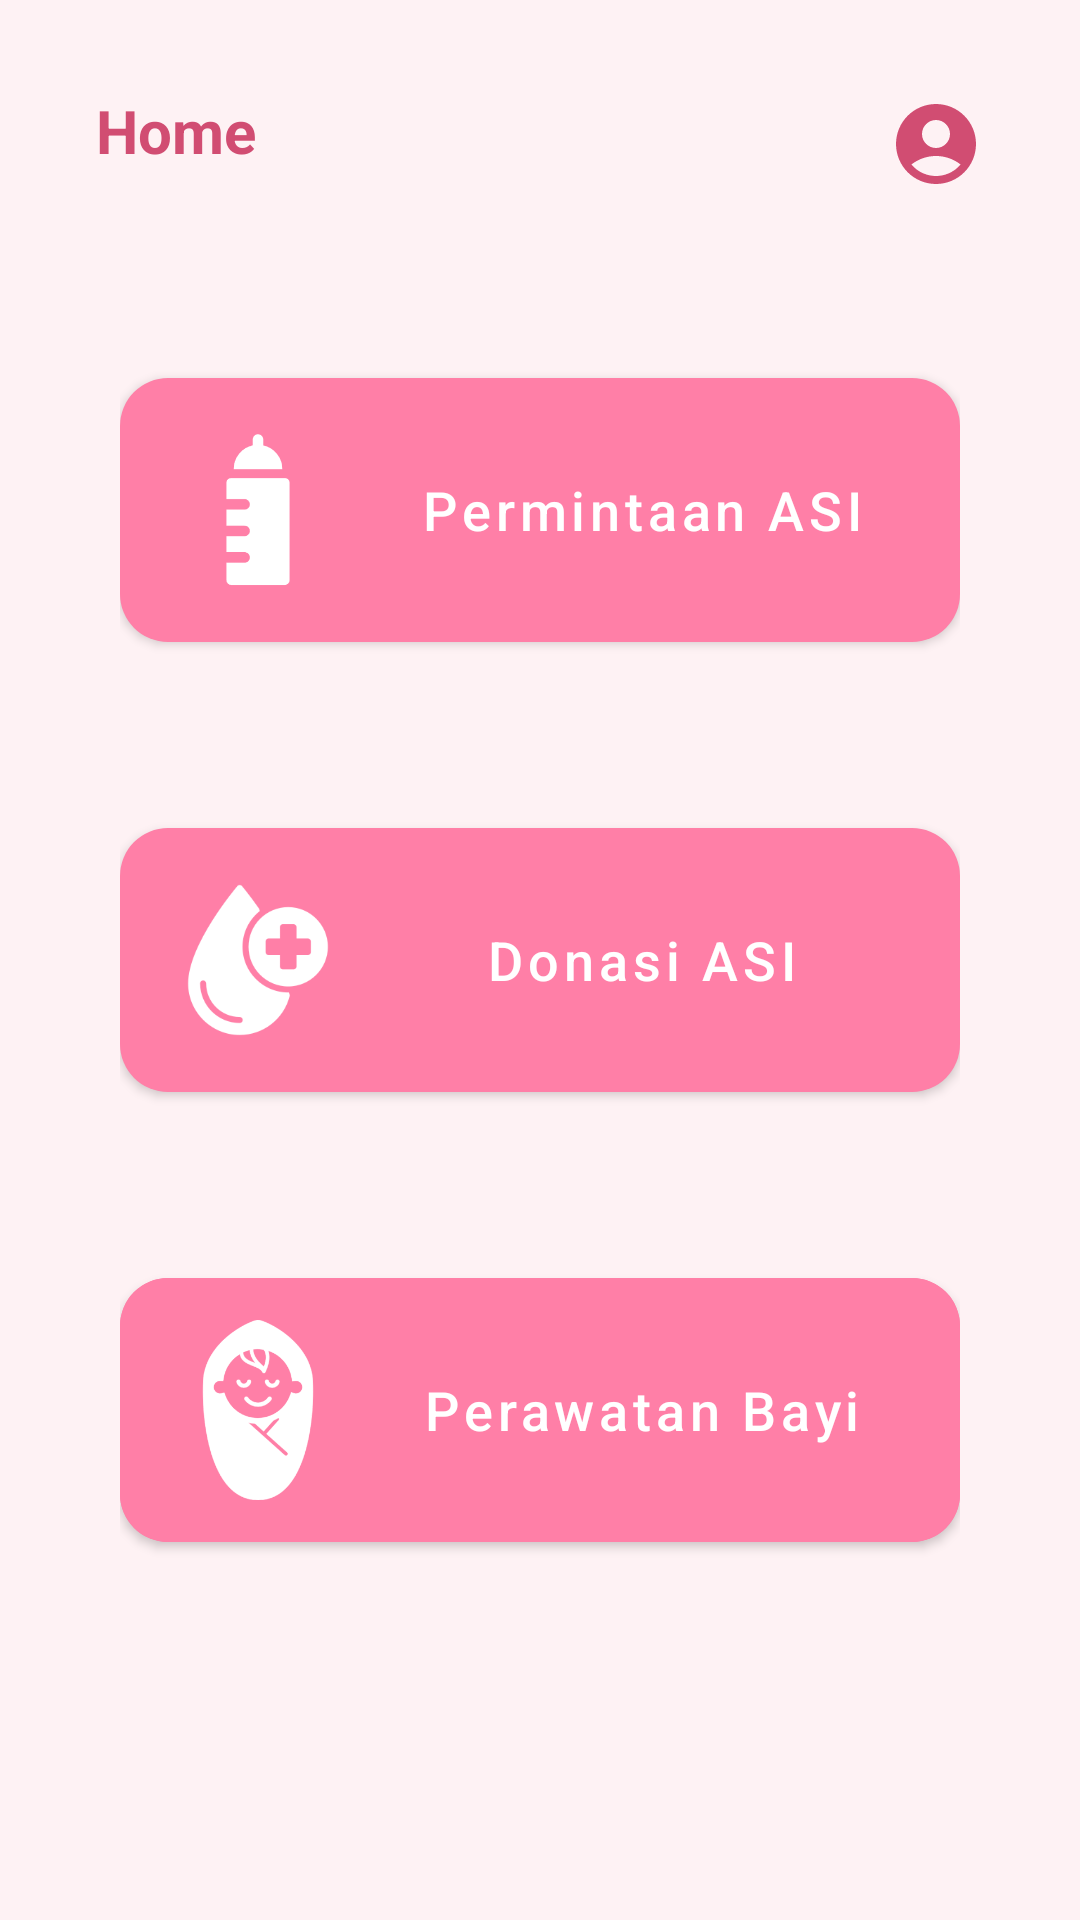

Write the Android layout XML for this screen, with the resource values it uses.
<!-- AndroidManifest.xml: application theme Theme.MilkyWay -->
<!-- res/layout/activity_main.xml -->
<?xml version="1.0" encoding="utf-8"?>
<androidx.constraintlayout.widget.ConstraintLayout xmlns:android="http://schemas.android.com/apk/res/android"
    xmlns:app="http://schemas.android.com/apk/res-auto"
    xmlns:tools="http://schemas.android.com/tools"
    android:layout_width="match_parent"
    android:layout_height="match_parent"
    android:background="@color/color_4"
    tools:context=".MainActivity">

    <TextView
        android:id="@+id/titleTextView"
        style="@style/Title"
        android:layout_marginStart="32dp"
        android:text="@string/home"
        app:layout_constraintStart_toStartOf="parent"
        app:layout_constraintTop_toTopOf="parent" />

    <ImageView
        android:id="@+id/ic_profile"
        android:layout_width="32dp"
        android:layout_height="32dp"
        android:layout_marginTop="32dp"
        android:layout_marginEnd="32dp"
        android:src="@drawable/ic_account"
        app:layout_constraintEnd_toEndOf="parent"
        app:layout_constraintTop_toTopOf="parent" />

    <androidx.constraintlayout.widget.ConstraintLayout
        android:layout_width="wrap_content"
        android:layout_height="wrap_content"
        app:layout_constraintBottom_toBottomOf="parent"
        app:layout_constraintEnd_toEndOf="parent"
        app:layout_constraintStart_toStartOf="parent"
        app:layout_constraintTop_toTopOf="parent">

        <com.google.android.material.button.MaterialButton
            android:id="@+id/needButton"
            style="@style/ButtonMenu"
            android:text="@string/request"
            app:icon="@drawable/baby_bottle"
            app:layout_constraintEnd_toEndOf="parent"
            app:layout_constraintStart_toStartOf="parent"
            app:layout_constraintTop_toTopOf="parent" />

        <com.google.android.material.button.MaterialButton
            android:id="@+id/donationButton"
            style="@style/ButtonMenu"
            android:layout_marginTop="50dp"
            android:text="@string/donation"
            app:icon="@drawable/donation"
            app:layout_constraintEnd_toEndOf="parent"
            app:layout_constraintStart_toStartOf="parent"
            app:layout_constraintTop_toBottomOf="@id/needButton" />

        <com.google.android.material.button.MaterialButton
            android:id="@+id/careButton"
            style="@style/ButtonMenu"
            android:layout_marginTop="50dp"
            android:backgroundTint="@color/color_2"
            android:text="@string/care"
            app:icon="@drawable/baby"
            app:layout_constraintEnd_toEndOf="parent"
            app:layout_constraintStart_toStartOf="parent"
            app:layout_constraintTop_toBottomOf="@id/donationButton" />
    </androidx.constraintlayout.widget.ConstraintLayout>

</androidx.constraintlayout.widget.ConstraintLayout>
<!-- resources referenced by this layout -->
<resources>
  <color name="color_2">#FF7FA7</color>
  <color name="color_4">#FEF2F4</color>
  <!-- drawable baby: png bitmap (drawable-v24, 15256 bytes) -->
  <!-- drawable baby_bottle: png bitmap (drawable-v24, 5481 bytes) -->
  <!-- drawable donation: png bitmap (drawable-v24, 8038 bytes) -->
  <!-- drawable ic_account (drawable) -->
  <vector android:height="24dp" android:tint="@color/color_1"
      android:viewportHeight="24" android:viewportWidth="24"
      android:width="24dp" xmlns:android="http://schemas.android.com/apk/res/android">
      <path android:fillColor="@color/color_1" android:pathData="M12,2C6.48,2 2,6.48 2,12s4.48,10 10,10s10,-4.48 10,-10S17.52,2 12,2zM12,6c1.93,0 3.5,1.57 3.5,3.5S13.93,13 12,13s-3.5,-1.57 -3.5,-3.5S10.07,6 12,6zM12,20c-2.03,0 -4.43,-0.82 -6.14,-2.88C7.55,15.8 9.68,15 12,15s4.45,0.8 6.14,2.12C16.43,19.18 14.03,20 12,20z"/>
  </vector>
  <string name="care">Perawatan Bayi</string>
  <string name="donation">Donasi ASI</string>
  <string name="home">Home</string>
  <string name="request">Permintaan ASI</string>
  <style name="ButtonMenu">
          <item name="android:layout_width">wrap_content</item>
          <item name="android:layout_height">wrap_content</item>
          <item name="android:width">280dp</item>
          <item name="cornerRadius">16dp</item>
          <item name="android:height">100dp</item>
          <item name="backgroundTint">@color/color_2</item>
          <item name="iconSize">60dp</item>
          <item name="android:textSize">18sp</item>
          <item name="android:textAllCaps">false</item>
      </style>
  <style name="Title">
          <item name="android:layout_width">wrap_content</item>
          <item name="android:layout_height">wrap_content</item>
          <item name="android:layout_marginStart">32dp</item>
          <item name="android:layout_marginTop">30dp</item>
          <item name="android:textSize">20sp</item>
          <item name="android:textStyle">bold</item>
          <item name="android:textColor">@color/color_1</item>
      </style>
  <style name="Theme.MilkyWay" parent="Theme.MaterialComponents.DayNight.DarkActionBar">
          
          <item name="colorPrimary">@color/color_2</item>
          <item name="colorPrimaryVariant">@color/color_1</item>
          <item name="colorOnPrimary">@color/white</item>
          
          <item name="colorSecondary">@color/color_1</item>
          <item name="colorSecondaryVariant">@color/color_2</item>
          <item name="colorOnSecondary">@color/white</item>
          
          <item name="android:statusBarColor">?attr/colorPrimaryVariant</item>
          
      </style>
  <color name="color_1">#D14D72</color>
  <color name="white">#FFFFFFFF</color>
</resources>
